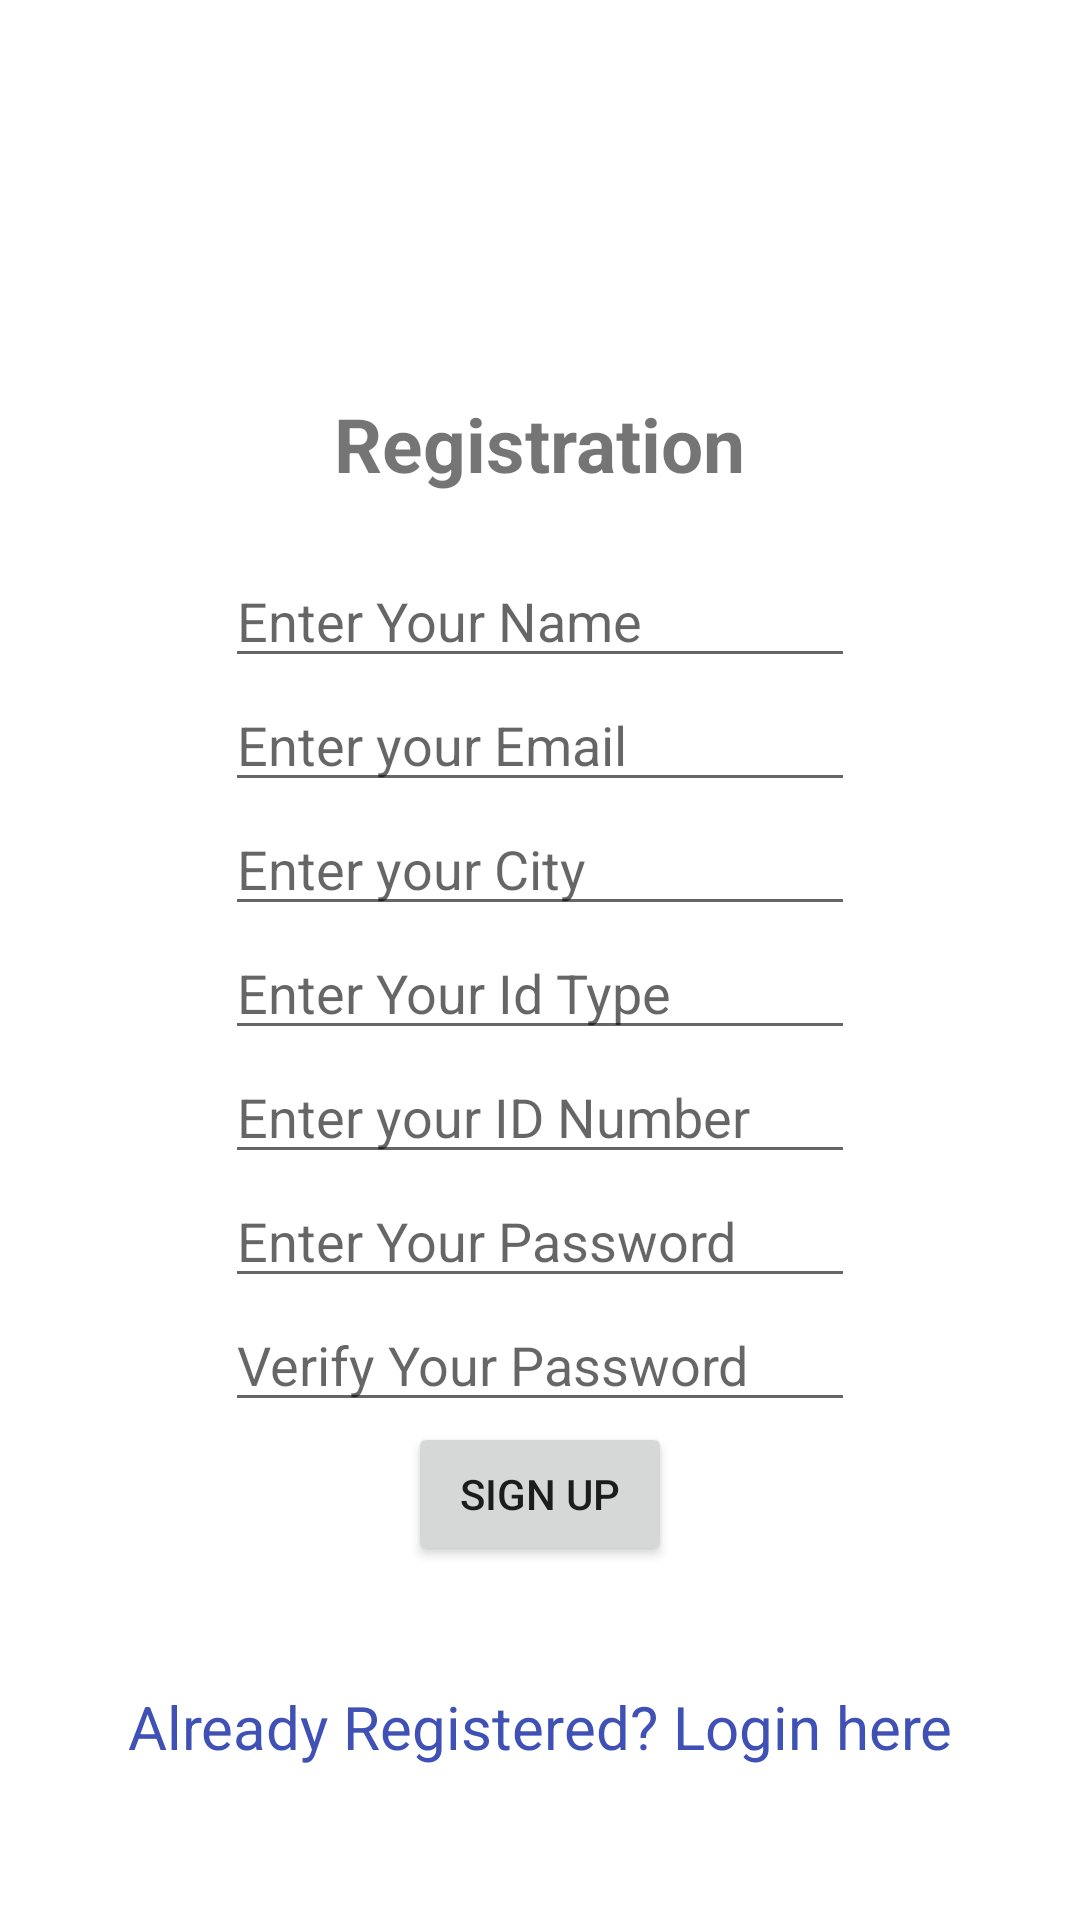

Here is an Android app screen rendered from its layout file. Give the layout XML and the strings, colors and styles it references.
<!-- AndroidManifest.xml: application theme Theme.SAhYog -->
<!-- res/layout/activity_register.xml -->
<?xml version="1.0" encoding="utf-8"?>
<androidx.constraintlayout.widget.ConstraintLayout
    xmlns:android="http://schemas.android.com/apk/res/android"
    xmlns:tools="http://schemas.android.com/tools"
    android:layout_width="match_parent"
    android:layout_height="match_parent"
    tools:context=".Register">
    <LinearLayout
        android:layout_width="match_parent"
        android:layout_height="match_parent"
        android:orientation="vertical"
        android:background="#3fff"
        android:gravity="center"
        android:padding="10dp">
    <TextView
        android:id="@+id/loginscrn"
        android:layout_width="wrap_content"
        android:layout_height="wrap_content"
        android:layout_marginTop="80dp"
        android:text="Registration"
        android:textSize="25dp"
        android:textStyle="bold"
        android:layout_gravity="center"/>
    <EditText
        android:id="@+id/txtName"
        android:layout_width="wrap_content"
        android:layout_height="wrap_content"
        android:hint="Enter Your Name "
        android:layout_marginTop="20dp"
        android:ems="10"/>
    <EditText
        android:id="@+id/txtEmail"
        android:layout_width="wrap_content"
        android:layout_height="wrap_content"
        android:hint="Enter your Email"
        android:ems="10" />
    <EditText
        android:id="@+id/txtCity"
        android:layout_width="wrap_content"
        android:layout_height="wrap_content"
        android:hint="Enter your City"
        android:ems="10" />
    <EditText
        android:id="@+id/txtID"
        android:layout_width="wrap_content"
        android:layout_height="wrap_content"
        android:hint="Enter Your Id Type"
        android:ems="10" />
    <EditText
        android:id="@+id/txtIDNumber"
        android:layout_width="wrap_content"
        android:layout_height="wrap_content"
        android:hint="Enter your ID Number"
        android:inputType="number"
        android:ems="10" />
    <EditText
        android:id="@+id/txtPwd"
        android:layout_width="wrap_content"
        android:layout_height="wrap_content"
        android:hint="Enter Your Password"
        android:inputType="textPassword"
        android:ems="10" />
    <EditText
        android:id="@+id/txtConfirmPwd"
        android:layout_width="wrap_content"
        android:layout_height="wrap_content"
        android:hint="Verify Your Password"
        android:inputType="textPassword"
        android:ems="10" />
    <Button
        android:id="@+id/btnLogin"
        android:layout_width="wrap_content"
        android:layout_height="wrap_content"
        android:text="Sign Up"
        android:onClick="Register"/>
    <TextView android:id="@+id/lnkLogin"
        android:layout_width="match_parent"
        android:layout_height="wrap_content"
        android:layout_marginTop="40dp"
        android:text="Already Registered? Login here"
        android:gravity="center"
        android:textSize="20dp"
        android:onClick="back"
        android:textColor="#3F51B5"/>
    </LinearLayout>
</androidx.constraintlayout.widget.ConstraintLayout>
<!-- resources referenced by this layout -->
<resources>
  <style name="Theme.SAhYog" parent="Theme.MaterialComponents.DayNight.DarkActionBar">
          
          <item name="colorPrimary">@color/purple_500</item>
          <item name="colorPrimaryVariant">@color/purple_700</item>
          <item name="colorOnPrimary">@color/white</item>
          
          <item name="colorSecondary">@color/teal_200</item>
          <item name="colorSecondaryVariant">@color/teal_700</item>
          <item name="colorOnSecondary">@color/black</item>
          
          <item name="android:statusBarColor" tools:targetApi="l">?attr/colorPrimaryVariant</item>
          
      </style>
  <!-- not gathered from this repository: default colours our renderer supplied (Android Studio template values) -->
  <color name="purple_500">#FF6200EE</color>
  <color name="purple_700">#FF3700B3</color>
  <color name="teal_200">#FF03DAC5</color>
  <color name="teal_700">#FF018786</color>
  <color name="black">#FF000000</color>
  <color name="white">#FFFFFFFF</color>
</resources>
